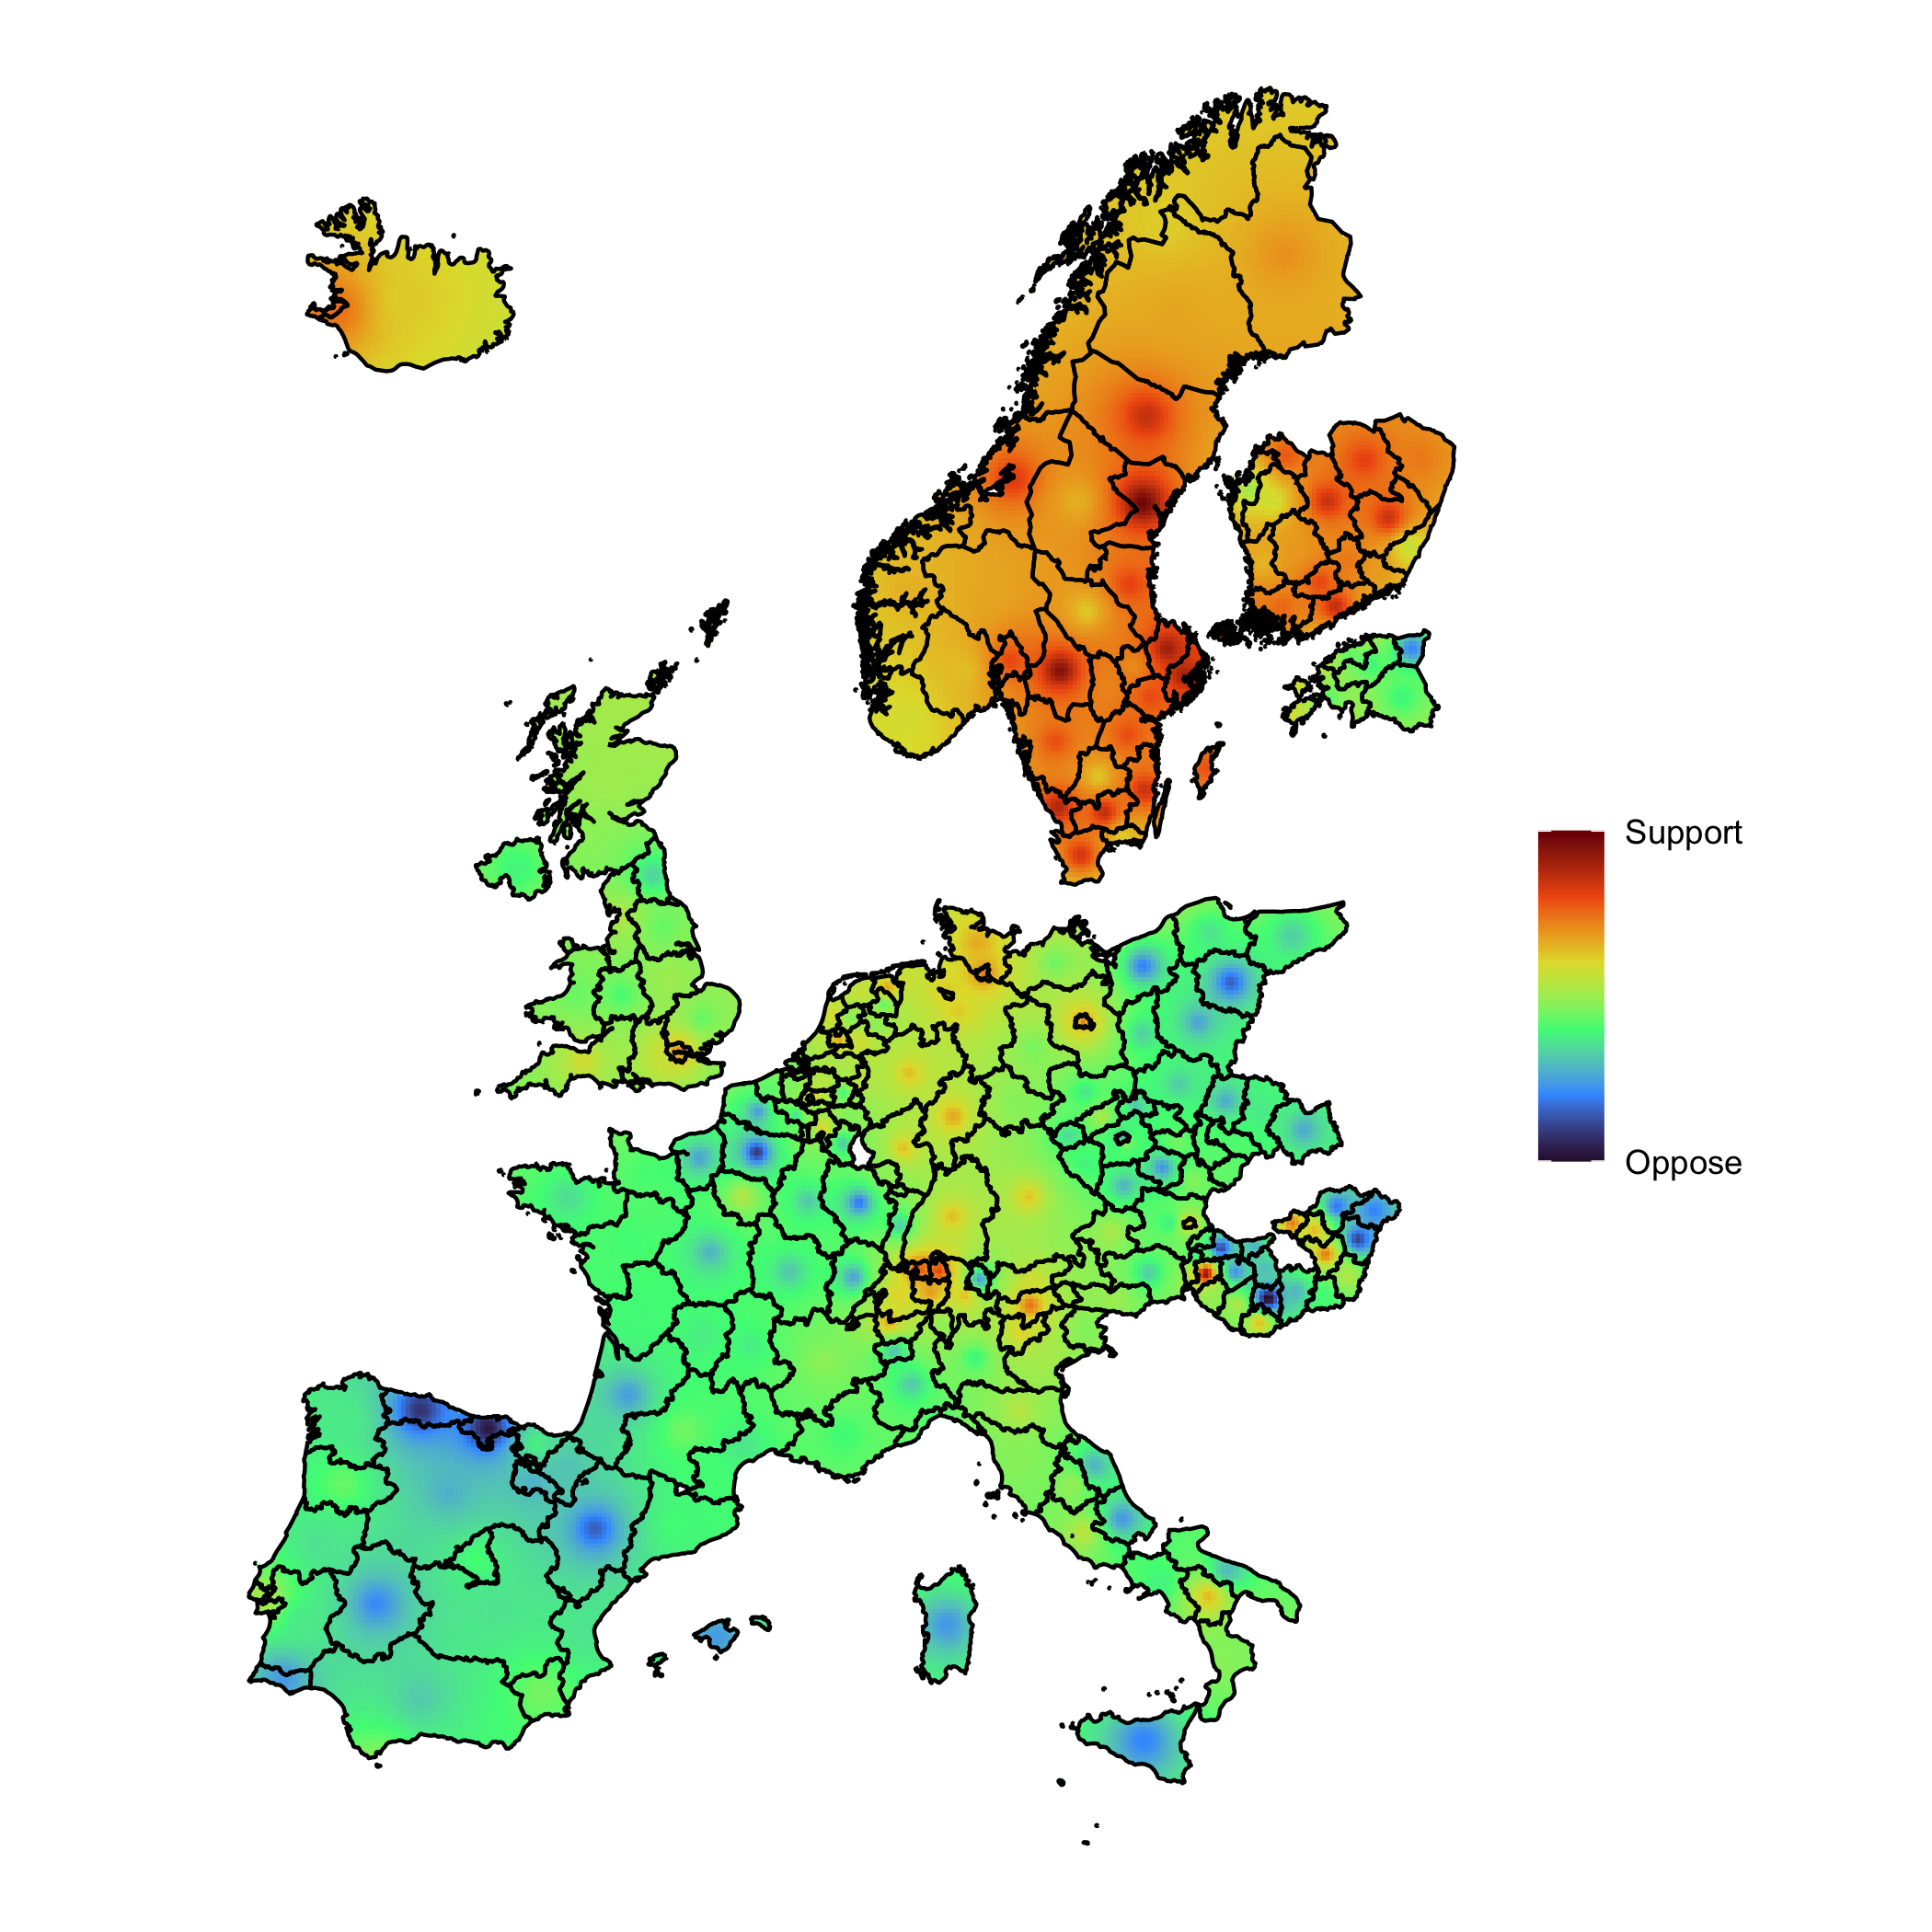

This figure's R source:
# ------------------------------------------------------------------------------
# Mapping support for fossil fuel taxation
#
# A more complex data visualization example that combines survey weighting and
# spatial interpolation.
# ------------------------------------------------------------------------------

library(gstat)
library(sf)
library(stars)
library(tidyverse)

# download NUTS shapefiles ------------------------------------------------

shp_link <- "https://gisco-services.ec.europa.eu/distribution/v2/nuts/shp/NUTS_RG_03M_2016_3035.shp.zip"
shp_file <- fs::path("data", fs::path_file(shp_link))

# download file if missing
if (!fs::file_exists(shp_file)) {
  download.file(shp_link, shp_file, mode = "wb", quiet = FALSE)
}

# identify shapefile within zipped archive
shp_file <- str_subset(unzip(shp_file, exdir = tempdir()), "NUTS_RG(.*)shp$")

# read (`st_read` will automatically identify the 'NUTS_RG_03M_2010' layer)
shp_data <- sf::st_read(dsn = shp_file)

# shapefile contents
head(shp_data, 4)

# contains NUTS levels 0 (countries) to 3 (smallest administrative units)
tail(shp_data, 4)

# read ESS survey extract -------------------------------------------------

ess <- readr::read_tsv("data/ESS8e02_2_extract.tsv")

# inctxff -- Favour increase taxes on fossil fuels to reduce climate change
# 1 = strongly in favour, 5 = strongly against
table(ess$inctxff)

# country-level averages
group_by(ess, cntry) %>%
  summarise(
    n = n(),
    n_na = sum(is.na(inctxff)),
    mean = 5 - mean(inctxff, na.rm = TRUE) # unweighted
  ) %>%
  arrange(-mean) %>%
  print(n = Inf) # higher mean = more support

# create survey object ----------------------------------------------------

ess_svy <- ess %>%
  srvyr::as_survey_design(
    ids = idno,     # clusters (respondents)
    strata = cntry, # sampling stratum (country)
    nest = TRUE,    # nest clusters within each stratum (see note)
    probs = pspwght # cluster sampling probabilities
  )

# NOTE: `nest = TRUE` required because `idno` repeats across countries and
# therefore does not uniquely identify respondents

# estimate proportion of variable of interest per European region
ess_stats <- ess_svy %>%
  group_by(cntry, region) %>%
  summarise(n = n(), mean = srvyr::survey_mean(5 - inctxff, na.rm = TRUE)) %>%
  mutate(mean_rse = mean_se / mean)

head(arrange(ess_stats, -mean)) # high support
tail(arrange(ess_stats, -mean)) # high opposition

# small areas and possible issues with large SEs
message(sum(ess_stats$n < 50), " regions with n < 50 observations")
message(sum(ess_stats$mean_rse > 0.3), " regions with high relative SEs")

# merge survey data and map data ------------------------------------------

map_data <- left_join(ess_stats, shp_data, by = c("region" = "NUTS_ID"))

# all ESS8 countries, using Lambert Azimuthal Equal Area projection
# https://epsg.io/3035
ggplot(map_data, aes(fill = mean)) +
  geom_sf(aes(geometry = geometry), linewidth = 1/5) +
  scale_fill_viridis_b("%", option = "D") +
  coord_sf(crs = "EPSG:3035") +
  theme_void()

# France only, using Lambert-93 projection (suitable for metropolitan France)
# https://epsg.io/2154
ggplot(filter(map_data, str_detect(region, "FR")), aes(fill = mean)) +
  geom_sf(aes(geometry = geometry)) +
  scale_fill_viridis_b("%", option = "D") +
  coord_sf(crs = "EPSG:2154") +
  theme_void()

# crop and project --------------------------------------------------------

shp_europe <- filter(shp_data, NUTS_ID %in% unique(map_data$region)) %>%
  filter(NUTS_ID != "ES70") %>% # remove Canary Islands
  sf::st_transform("EPSG:3035")

# find centroids ----------------------------------------------------------

shp_centroids <- sf::st_centroid(shp_europe)

ggplot(shp_europe) +
  geom_sf(aes(fill = )) +
  geom_sf(data = shp_centroids) +
  theme_void()

# interpolate -------------------------------------------------------------

# add survey stats to centroids
shp_centroids <- shp_centroids %>%
  left_join(ess_stats, by = c("NUTS_ID" = "region"))

# create regular 10 km x 10 km grid over map
shp_grid <- sf::st_bbox(shp_europe) %>%
  stars::st_as_stars(dx = 10000) %>%
  sf::st_crop(shp_europe)

# inverse distance weighted interpolation
shp_idw <- gstat::idw(mean ~ 1, shp_centroids, shp_grid)
shp_idw # `var1.pred` is the interpolated result

ggplot() +
  stars::geom_stars(data = shp_idw, aes(fill = var1.pred, x = x, y = y)) +
  geom_sf(data = sf::st_cast(shp_europe, "MULTILINESTRING")) +
  scale_fill_viridis_c("", option = "H", na.value = "white",
                       breaks = range(shp_idw$var1.pred, na.rm = TRUE),
                       labels = c("Oppose", "Support")) +
  theme_void() +
  theme(plot.background = element_rect(fill = "white", linewidth = NA))

ggsave("fossil-fuels.png")

# kthxbye
